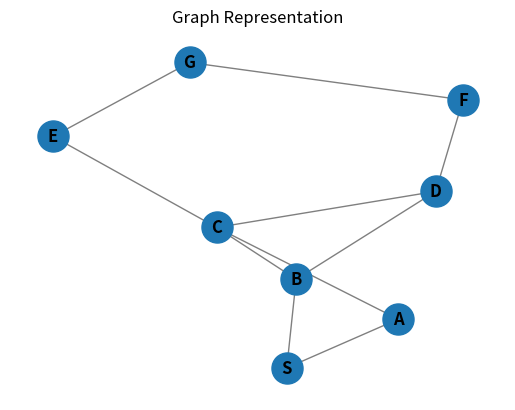
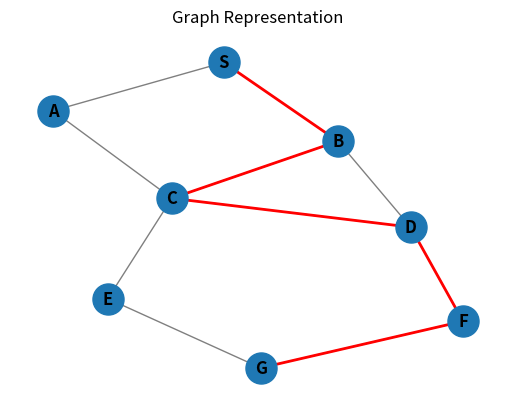

These figures' Python source, in order:
from collections import defaultdict
import networkx as nx
import matplotlib.pyplot as plt

class Graph: 

    def __init__(self): 

        self.graph = defaultdict(list)
        self.edges = []
        self.vertices = []

    def addEdge(self,a:float,b:float,heuristicA:float,heuristicB:float,cost:float): 
        self.graph[b].append(a)
        self.graph[a].append(b)
        self.edges.append({"edge":(a,b),
                            "weight":cost})
        vertices = []
        for i in self.vertices:
            vertices.append(i["label"])
        if a not in vertices:
            self.vertices.append({"label":a, "heuristic":heuristicA})
        if b not in vertices:
            self.vertices.append({"label":b, "heuristic":heuristicB})
        self.visited=[] 

    def a_star(self, start, goal):
        open_set = {start}
        came_from = {}
        g_score = {vertex["label"]: float('inf') for vertex in self.vertices}
        f_score = {vertex["label"]: float('inf') for vertex in self.vertices}

        g_score[start] = 0
        f_score[start] = self.get_heuristic(start)

        while open_set:
            current = min(open_set, key=lambda node: f_score[node])

            if current == goal:
                path = []
                while current in came_from:
                    path.append(current)
                    current = came_from[current]
                return path[::-1]

            open_set.remove(current)

            for neighbor in self.graph[current]:
                tentative_g_score = g_score[current] + self.get_edge_weight(current, neighbor)
                if tentative_g_score < g_score[neighbor]:
                    came_from[neighbor] = current
                    g_score[neighbor] = tentative_g_score
                    f_score[neighbor] = g_score[neighbor] + self.get_heuristic(neighbor)
                    if neighbor not in open_set:
                        open_set.add(neighbor)

        return None

    def get_heuristic(self, node):
        for vertex in self.vertices:
            if vertex["label"] == node:
                return vertex["heuristic"]
        return 0  # Default heuristic if not found

    def get_edge_weight(self, node1, node2):
        for edge in self.edges:
            if edge["edge"] == (node1, node2) or edge["edge"] == (node2, node1):
                return edge["weight"]
        return 0  # Default weight if not found

    def visualize(self, path:list = []):
        G = nx.Graph(dict(self.graph))

        pos = nx.spring_layout(G)  # Positions for all nodes

        # Draw nodes
        nx.draw_networkx_nodes(G, pos, node_size=500)

        # Draw edges
        nx.draw_networkx_edges(G, pos, edgelist=G.edges(), width=1.0, alpha=0.5)

        # Highlight edges in the given path
        path_edges = [(path[i], path[i + 1]) for i in range(len(path) - 1)]
        nx.draw_networkx_edges(
            G,
            pos,
            edgelist=path_edges,
            width=2.0,
            alpha=1.0,
            edge_color="red",
        )

        # Draw node labels
        nx.draw_networkx_labels(G, pos, font_size=12, font_color="black", font_weight="bold")

        plt.axis("off")
        plt.title("Graph Representation")
        plt.show()

def test():
    g = Graph() 
    g.addEdge('S','A',6,4,2)
    g.addEdge('S','B',6,4,3)

    g.addEdge('A','C',4,4,3)
    g.addEdge('B','D',4,3.5,3)
    g.addEdge('B','C',4,4,1)

    g.addEdge('C','E',4,1,3)
    g.addEdge('C','D',4,3.5,1)

    g.addEdge('D','F',3.5,1,2)


    g.addEdge('E','G',1,0,2)
    g.addEdge('F','G',1,0,1)

    
    # print(g.display())
    g.visualize()

    shortest_path = g.a_star('S', 'G')
    if shortest_path:
        shortest_path.insert(0,'S')
        print("Shortest Path:", shortest_path)
        g.visualize(shortest_path)
        total_cost = sum(g.get_edge_weight(shortest_path[i], shortest_path[i+1]) for i in range(len(shortest_path) - 1))
        print("Total Cost:", total_cost)
    else:
        print("No path found")

if __name__ == '__main__':
    test()
